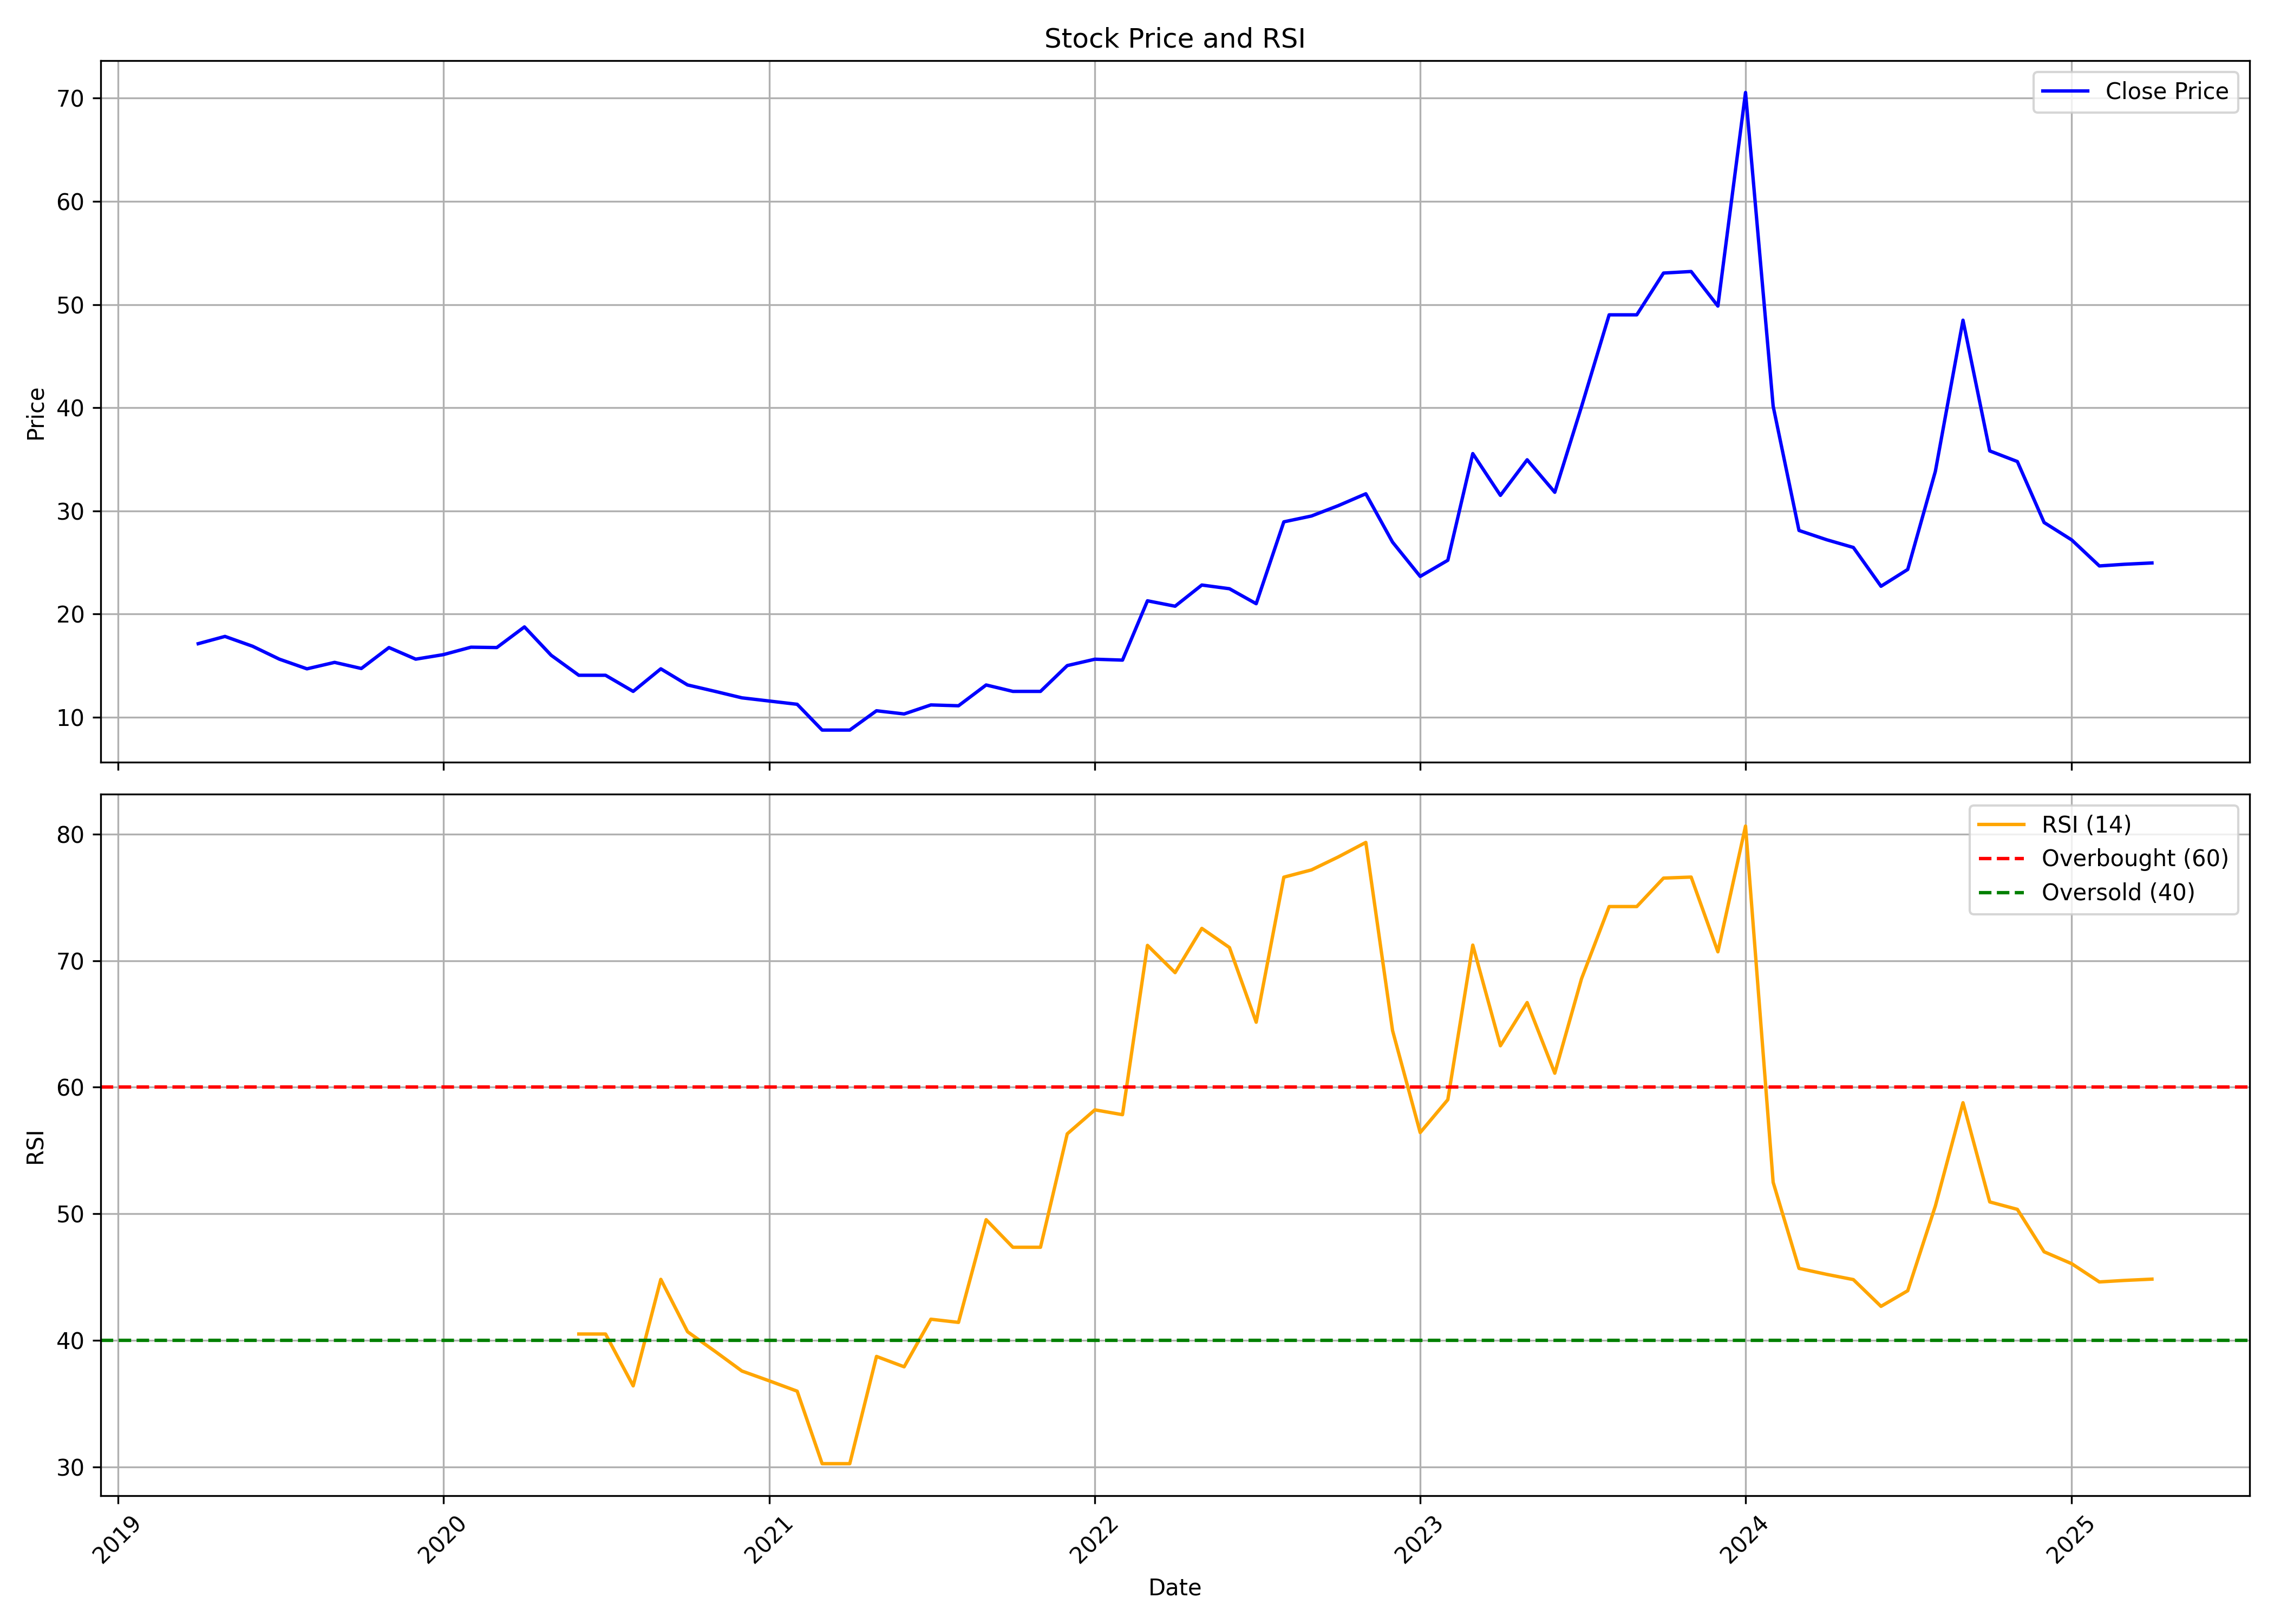

The data file committed next to this chart (first rows):
, Unnamed: 0, date, symbol, open, high, low, close, volume, rsi
0, 0, 2019-04-01, OSIAHYPER, 17.37, 18.69, 17.12, 17.12, 307200, 
1, 1, 2019-05-01, OSIAHYPER, 17.12, 18.49, 16.25, 17.83, 2515200, 
2, 2, 2019-06-01, OSIAHYPER, 17.69, 19.06, 16.56, 16.88, 569600, 
3, 3, 2019-07-01, OSIAHYPER, 16.88, 18.62, 15.31, 15.62, 678400, 
4, 4, 2019-08-01, OSIAHYPER, 15.69, 15.69, 13.81, 14.69, 140800, 
5, 5, 2019-09-01, OSIAHYPER, 14.69, 15.94, 13.81, 15.31, 64000, 
6, 6, 2019-10-01, OSIAHYPER, 15.31, 15.31, 14.72, 14.72, 1305600, 
7, 7, 2019-11-01, OSIAHYPER, 16.06, 17.88, 15.62, 16.75, 185600, 
8, 8, 2019-12-01, OSIAHYPER, 16.75, 18.69, 15.31, 15.62, 153600, 
9, 9, 2020-01-01, OSIAHYPER, 15.62, 16.56, 15.38, 16.06, 64000, 
10, 10, 2020-02-01, OSIAHYPER, 16.06, 17.5, 15.62, 16.78, 1913600, 
11, 11, 2020-03-01, OSIAHYPER, 15.63, 17.75, 12.5, 16.75, 217600, 
12, 12, 2020-04-01, OSIAHYPER, 16.75, 20.31, 14.06, 18.75, 1292800, 
13, 13, 2020-05-01, OSIAHYPER, 18.75, 18.75, 16.0, 16.0, 19200, 
14, 14, 2020-06-01, OSIAHYPER, 16.0, 16.0, 12.8, 14.06, 44800, 40.49
15, 15, 2020-07-01, OSIAHYPER, 14.06, 14.06, 14.06, 14.06, 0, 40.49
16, 16, 2020-08-01, OSIAHYPER, 14.06, 14.06, 12.5, 12.5, 12800, 36.39
17, 17, 2020-09-01, OSIAHYPER, 14.69, 14.69, 14.69, 14.69, 6400, 44.81
18, 18, 2020-10-01, OSIAHYPER, 14.69, 14.88, 11.75, 13.12, 915200, 40.67
19, 19, 2020-11-01, OSIAHYPER, 13.0, 13.0, 12.5, 12.5, 12800, 39.11
20, 20, 2020-12-01, OSIAHYPER, 12.5, 14.38, 10.25, 11.88, 102400, 37.57
21, 21, 2021-01-01, OSIAHYPER, 11.88, 11.94, 11.56, 11.56, 32000, 36.78
22, 22, 2021-02-01, OSIAHYPER, 11.56, 12.49, 9.613, 11.25, 115200, 35.97
23, 23, 2021-03-01, OSIAHYPER, 10.31, 10.75, 7.812, 8.75, 1964800, 30.24
24, 24, 2021-04-01, OSIAHYPER, 8.75, 9.931, 7.312, 8.75, 115200, 30.24
25, 25, 2021-05-01, OSIAHYPER, 8.75, 12.0, 7.5, 10.62, 345600, 38.72
26, 26, 2021-06-01, OSIAHYPER, 10.62, 11.68, 9.506, 10.31, 300800, 37.9
27, 27, 2021-07-01, OSIAHYPER, 11.25, 12.81, 9.875, 11.19, 467200, 41.66
28, 28, 2021-08-01, OSIAHYPER, 11.19, 13.27, 9.812, 11.11, 729600, 41.41
29, 29, 2021-09-01, OSIAHYPER, 11.11, 16.06, 10.63, 13.12, 902400, 49.53
30, 30, 2021-10-01, OSIAHYPER, 13.12, 13.68, 11.88, 12.5, 256000, 47.35
31, 31, 2021-11-01, OSIAHYPER, 12.03, 12.81, 11.25, 12.5, 384000, 47.35
32, 32, 2021-12-01, OSIAHYPER, 12.5, 16.44, 10.79, 15.0, 787200, 56.31
33, 33, 2022-01-01, OSIAHYPER, 14.94, 15.62, 13.62, 15.62, 806400, 58.21
34, 34, 2022-02-01, OSIAHYPER, 16.56, 19.69, 13.75, 15.53, 3481600, 57.82
35, 35, 2022-03-01, OSIAHYPER, 15.53, 21.62, 13.19, 21.28, 4288000, 71.21
36, 36, 2022-04-01, OSIAHYPER, 22.5, 24.81, 20.25, 20.76, 2342400, 69.05
37, 37, 2022-05-01, OSIAHYPER, 20.75, 24.5, 18.56, 22.81, 1004800, 72.55
38, 38, 2022-06-01, OSIAHYPER, 21.69, 25, 14.15, 22.45, 1068800, 71.04
39, 39, 2022-07-01, OSIAHYPER, 21.5, 22.7, 18.01, 21.0, 313600, 65.13
40, 40, 2022-08-01, OSIAHYPER, 20.9, 32.0, 19.9, 28.93, 1504000, 76.6
41, 41, 2022-09-01, OSIAHYPER, 29.0, 34.0, 29, 29.5, 1440000, 77.17
42, 42, 2022-10-01, OSIAHYPER, 29.5, 33.0, 26.6, 30.5, 780800, 78.19
43, 43, 2022-11-01, OSIAHYPER, 30.5, 32.79, 28.8, 31.66, 550400, 79.34
44, 44, 2022-12-01, OSIAHYPER, 32.89, 34.79, 23.0, 26.97, 1262760, 64.47
45, 45, 2023-01-01, OSIAHYPER, 27.51, 28.59, 23.5, 23.65, 575600, 56.41
46, 46, 2023-02-01, OSIAHYPER, 24.5, 26.76, 19.9, 25.21, 3272130, 59.01
47, 47, 2023-03-01, OSIAHYPER, 25.91, 37.65, 24.53, 35.55, 15384758, 71.23
48, 48, 2023-04-01, OSIAHYPER, 35.6, 37.3, 29.85, 31.5, 4710962, 63.27
49, 49, 2023-05-01, OSIAHYPER, 31.5, 38.85, 28.8, 34.95, 8036007, 66.69
50, 50, 2023-06-01, OSIAHYPER, 35.05, 35.9, 29.45, 31.8, 1659648, 61.1
51, 51, 2023-07-01, OSIAHYPER, 31.6, 40.55, 30.0, 40.1, 2654382, 68.57
52, 52, 2023-08-01, OSIAHYPER, 40.7, 49.5, 38.65, 49.0, 6603011, 74.27
53, 53, 2023-09-01, OSIAHYPER, 49.0, 50.45, 46.0, 49.0, 2305472, 74.27
54, 54, 2023-10-01, OSIAHYPER, 49.0, 58.5, 46.5, 53.05, 14761281, 76.52
55, 55, 2023-11-01, OSIAHYPER, 53.0, 58.2, 50.4, 53.2, 18901617, 76.6
56, 56, 2023-12-01, OSIAHYPER, 54.7, 60.0, 45.45, 49.85, 43090693, 70.7
57, 57, 2024-01-01, OSIAHYPER, 50.0, 70.7, 46.75, 70.55, 208692643, 80.63
58, 58, 2024-02-01, OSIAHYPER, 70.75, 78.15, 40.15, 40.15, 23463502, 52.48
59, 59, 2024-03-01, OSIAHYPER, 38.15, 38.15, 27.6, 28.1, 24168685, 45.68
... 13 more rows
